2-way image classification set "Data" from GitHub (usmanali414/Destruction-Detection-in-Satellite-Imagery); label vocabulary: destructed, non destructed.

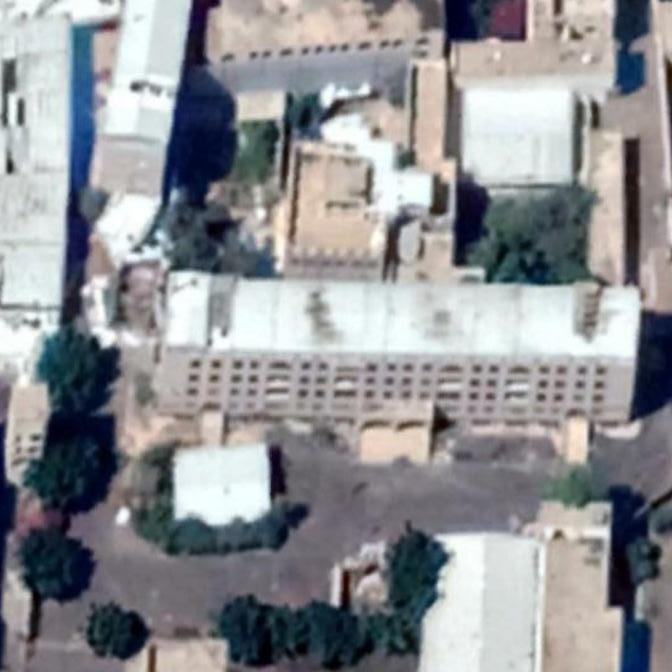
Label: destructed

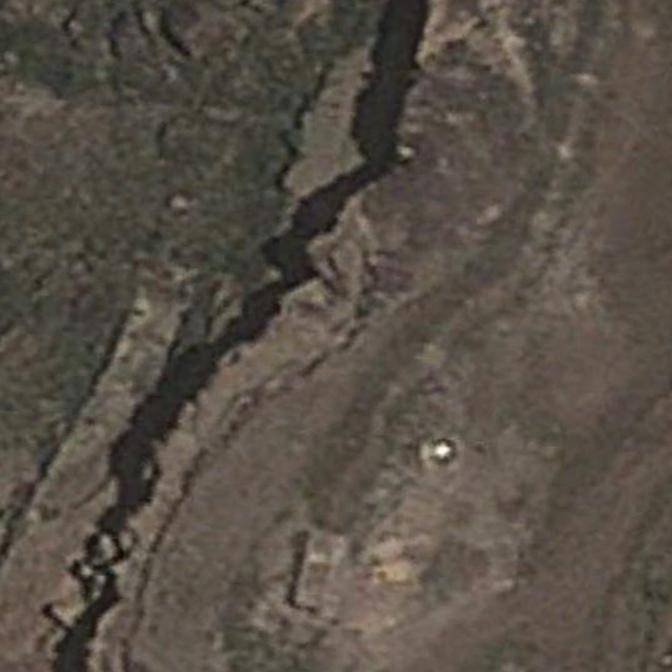
Label: non destructed

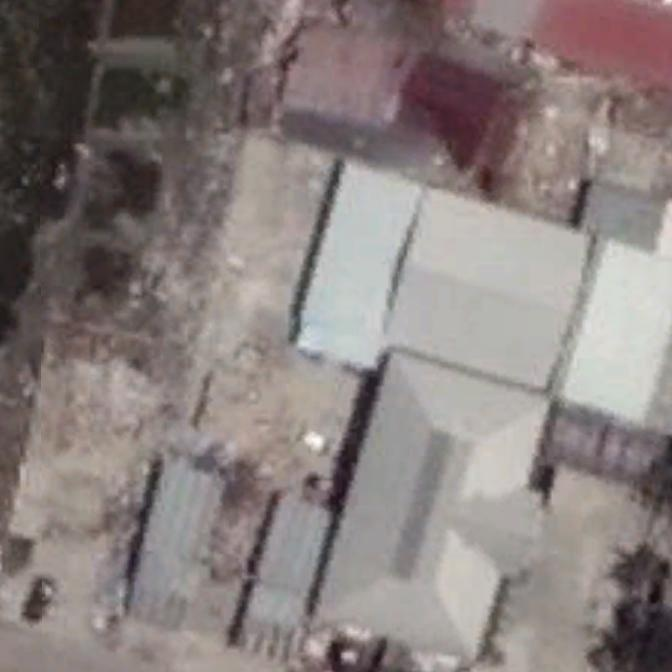
Label: destructed

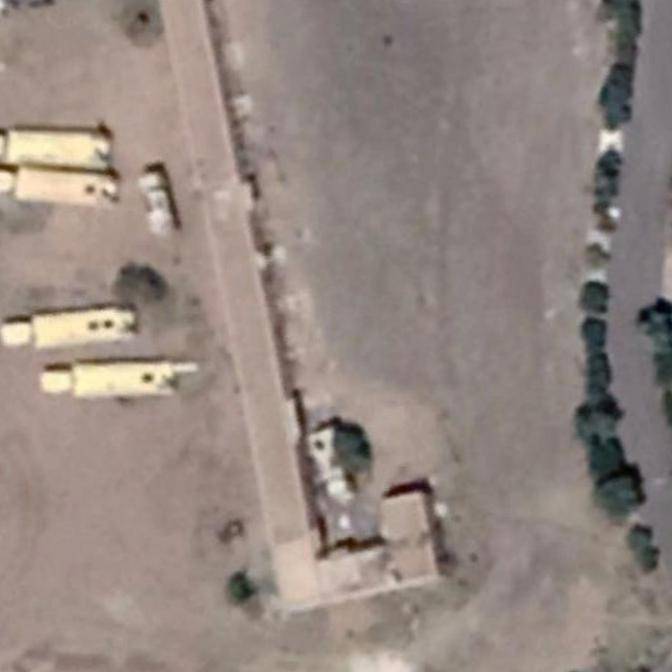
Label: non destructed

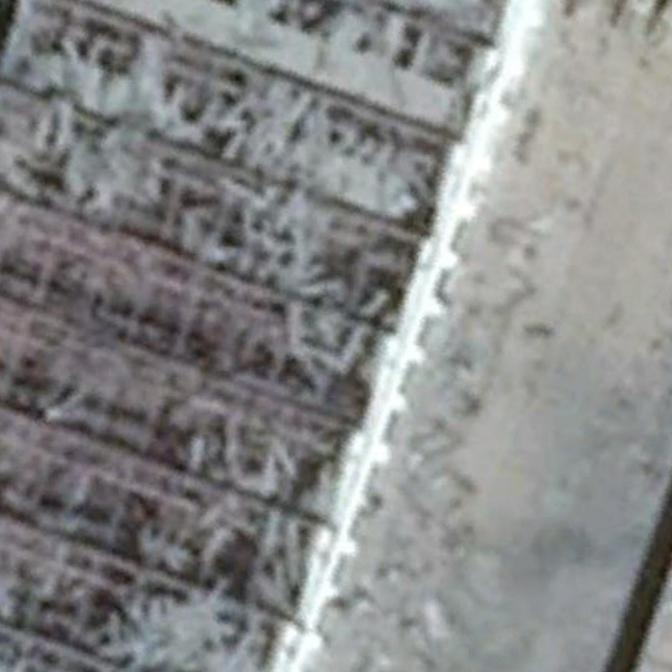
Label: destructed

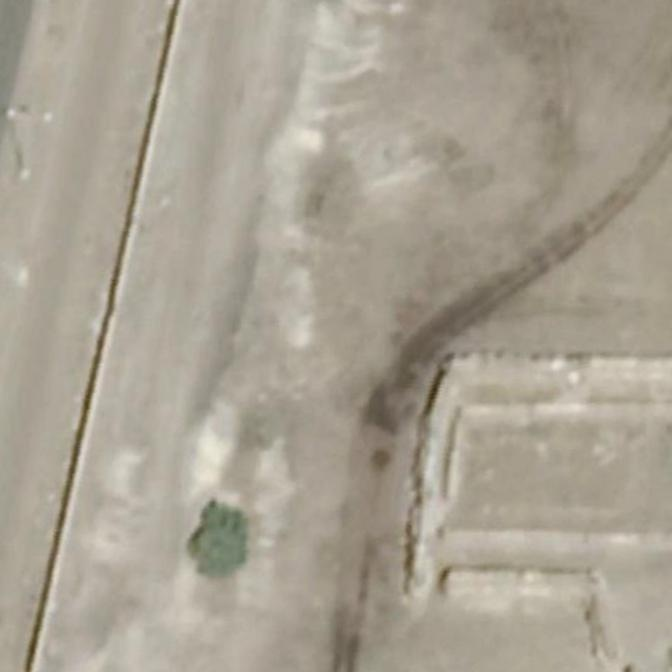
Label: non destructed
